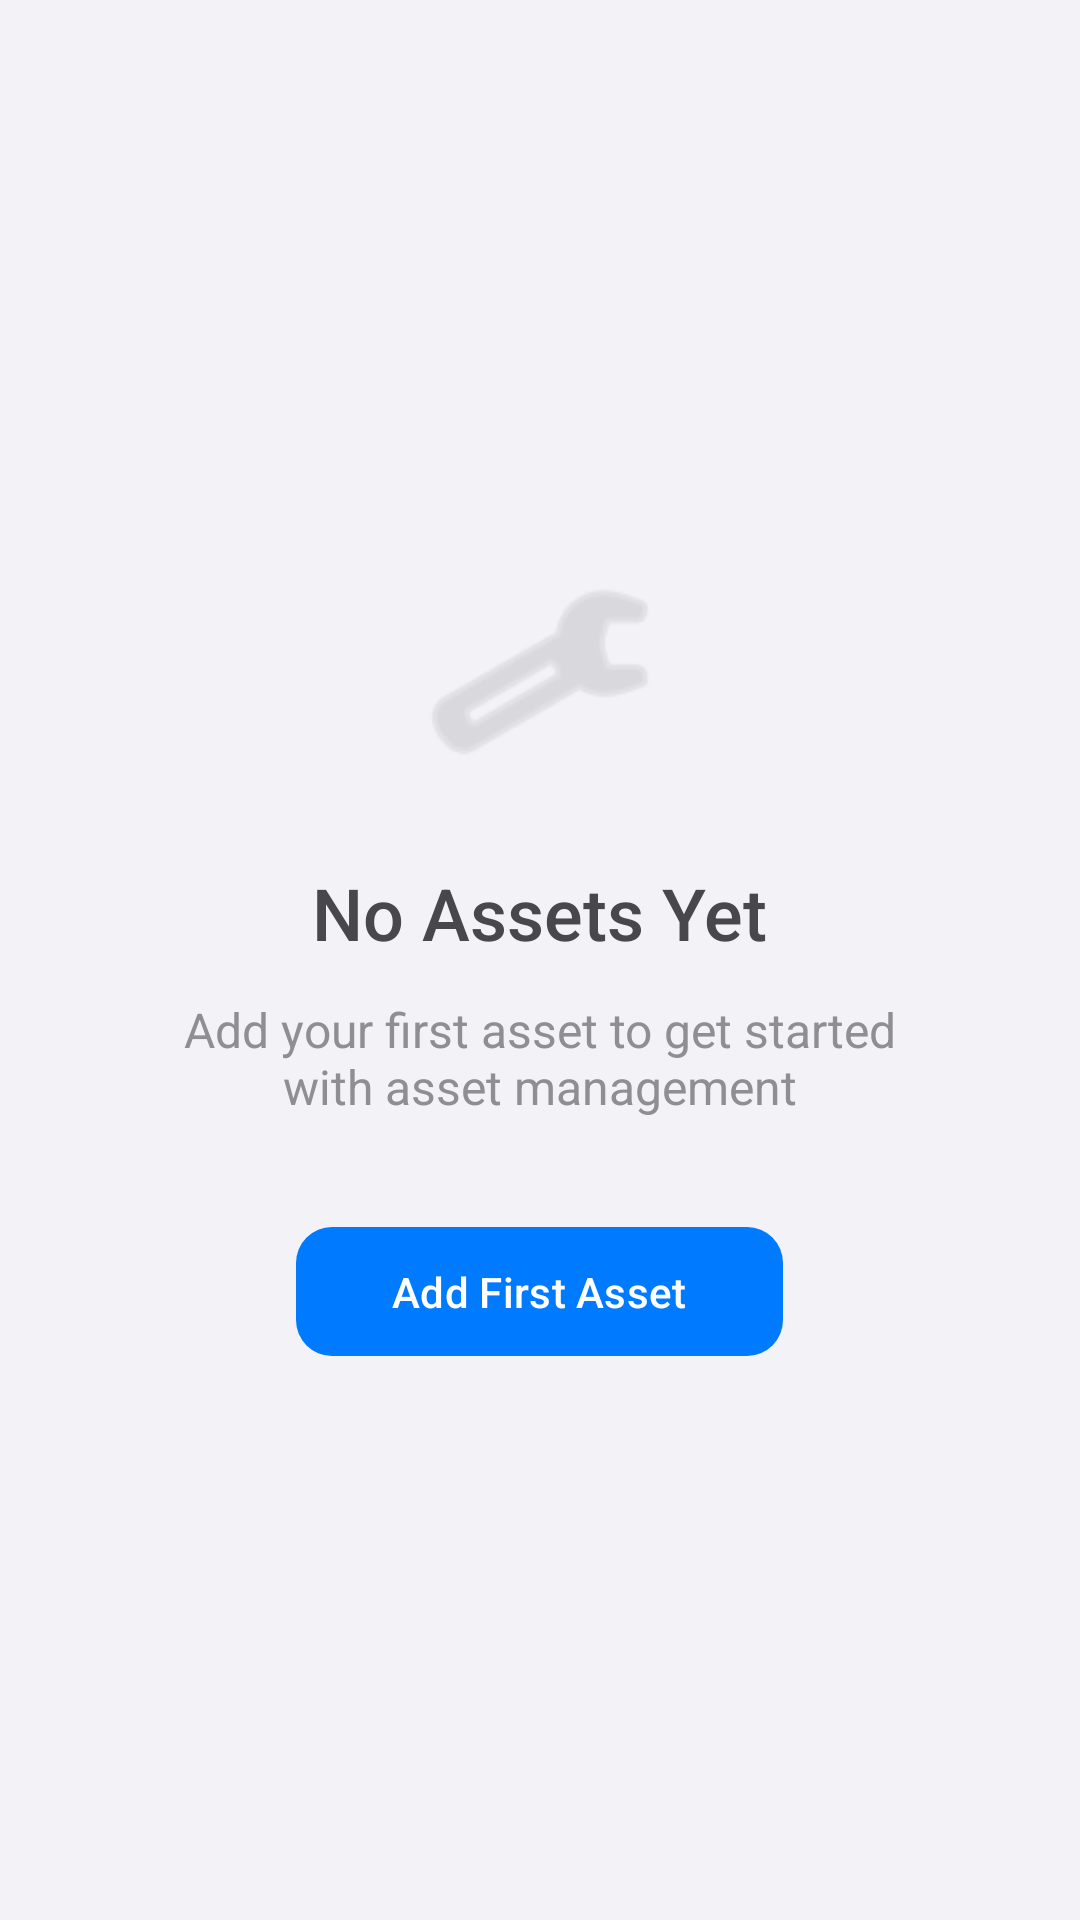

Layout XML and referenced resources for this Android screen:
<!-- AndroidManifest.xml: application theme Theme.AssetRegisterApp -->
<!-- res/layout/empty_state_assets.xml -->
<?xml version="1.0" encoding="utf-8"?>
<LinearLayout xmlns:android="http://schemas.android.com/apk/res/android"
    xmlns:app="http://schemas.android.com/apk/res-auto"
    android:layout_width="match_parent"
    android:layout_height="match_parent"
    android:orientation="vertical"
    android:gravity="center"
    android:padding="48dp"
    android:background="@color/apple_background">

    
    <ImageView
        android:layout_width="80dp"
        android:layout_height="80dp"
        android:src="@android:drawable/ic_menu_manage"
        android:tint="@color/apple_gray_light"
        android:layout_marginBottom="24dp" />

    
    <TextView
        android:layout_width="wrap_content"
        android:layout_height="wrap_content"
        android:text="No Assets Yet"
        android:textSize="24sp"
        android:fontFamily="sans-serif-medium"
        android:textColor="@color/apple_gray_dark"
        android:layout_marginBottom="12dp" />

    
    <TextView
        android:layout_width="wrap_content"
        android:layout_height="wrap_content"
        android:text="Add your first asset to get started with asset management"
        android:textSize="16sp"
        android:fontFamily="sans-serif"
        android:textColor="@color/apple_gray"
        android:textAlignment="center"
        android:layout_marginBottom="32dp" />

    
    <com.google.android.material.button.MaterialButton
        android:id="@+id/button_add_first_asset"
        android:layout_width="wrap_content"
        android:layout_height="wrap_content"
        android:text="Add First Asset"
        android:textColor="@color/white"
        android:fontFamily="sans-serif-medium"
        app:backgroundTint="@color/apple_blue"
        app:cornerRadius="12dp"
        android:paddingHorizontal="32dp"
        android:paddingVertical="12dp" />

</LinearLayout>
<!-- resources referenced by this layout -->
<resources>
  <color name="apple_background">#F2F2F7</color>
  <color name="apple_blue">#007AFF</color>
  <color name="apple_gray">#8E8E93</color>
  <color name="apple_gray_dark">#48484A</color>
  <color name="apple_gray_light">#C7C7CC</color>
  <color name="white">#FFFFFFFF</color>
  <style name="Theme.AssetRegisterApp" parent="Base.Theme.AssetRegisterApp" />
  <style name="Base.Theme.AssetRegisterApp" parent="Theme.Material3.DayNight.NoActionBar">
          
          
      </style>
</resources>
